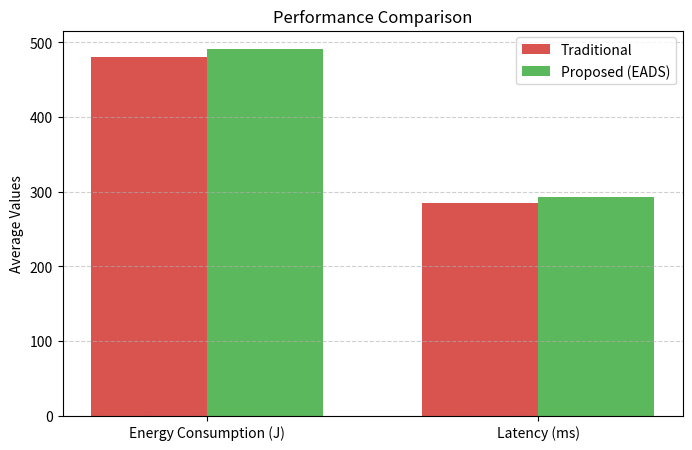

Recreate this plot in Python.
import numpy as np
import pandas as pd
import matplotlib.pyplot as plt
import random

# Define simulation parameters
num_tasks = 100
cloud_nodes = 3
edge_nodes = 3

# Generate random workload data
np.random.seed(42)
tasks = pd.DataFrame({
    'Task_ID': range(1, num_tasks+1),
    'CPU_Required': np.random.randint(10, 100, num_tasks),
    'Execution_Time': np.random.randint(50, 500, num_tasks),
    'Priority': np.random.randint(1, 4, num_tasks),  # 1=high, 3=low
})

# Define node characteristics
cloud_energy_cost = 2.5   # J per ms
edge_energy_cost = 1.2    # J per ms
cloud_latency = 1.5
edge_latency = 0.7

# Traditional Round Robin Scheduling
rr_energy = []
rr_latency = []

for _, row in tasks.iterrows():
    node_type = random.choice(["cloud", "edge"])
    energy = row["Execution_Time"] * (cloud_energy_cost if node_type == "cloud" else edge_energy_cost)
    latency = row["Execution_Time"] * (cloud_latency if node_type == "cloud" else edge_latency)
    rr_energy.append(energy)
    rr_latency.append(latency)

# Proposed Energy-Aware Dynamic Scheduler (EADS)
eads_energy = []
eads_latency = []

for _, row in tasks.iterrows():
    # If high priority or short job -> send to edge
    if row["Priority"] == 1 or row["Execution_Time"] < 250:
        node_type = "edge"
    else:
        node_type = "cloud"

    # Reduce energy if executed at edge
    energy = row["Execution_Time"] * (cloud_energy_cost if node_type == "cloud" else edge_energy_cost)
    latency = row["Execution_Time"] * (cloud_latency if node_type == "cloud" else edge_latency)
    eads_energy.append(energy)
    eads_latency.append(latency)

# Compute results
rr_avg_energy = np.mean(rr_energy)
eads_avg_energy = np.mean(eads_energy)
rr_avg_latency = np.mean(rr_latency)
eads_avg_latency = np.mean(eads_latency)

print("===== Simulation Results =====")
print(f"Average Energy Consumption (Traditional): {rr_avg_energy:.2f} J")
print(f"Average Energy Consumption (EADS): {eads_avg_energy:.2f} J")
print(f"Average Latency (Traditional): {rr_avg_latency:.2f} ms")
print(f"Average Latency (EADS): {eads_avg_latency:.2f} ms")

# Visualization
labels = ['Energy Consumption (J)', 'Latency (ms)']
traditional = [rr_avg_energy, rr_avg_latency]
proposed = [eads_avg_energy, eads_avg_latency]

x = np.arange(len(labels))
width = 0.35

plt.figure(figsize=(8, 5))
plt.bar(x - width/2, traditional, width, label='Traditional', color='#d9534f')
plt.bar(x + width/2, proposed, width, label='Proposed (EADS)', color='#5cb85c')
plt.xticks(x, labels)
plt.ylabel('Average Values')
plt.title('Performance Comparison')
plt.legend()
plt.grid(axis='y', linestyle='--', alpha=0.6)
plt.show()
